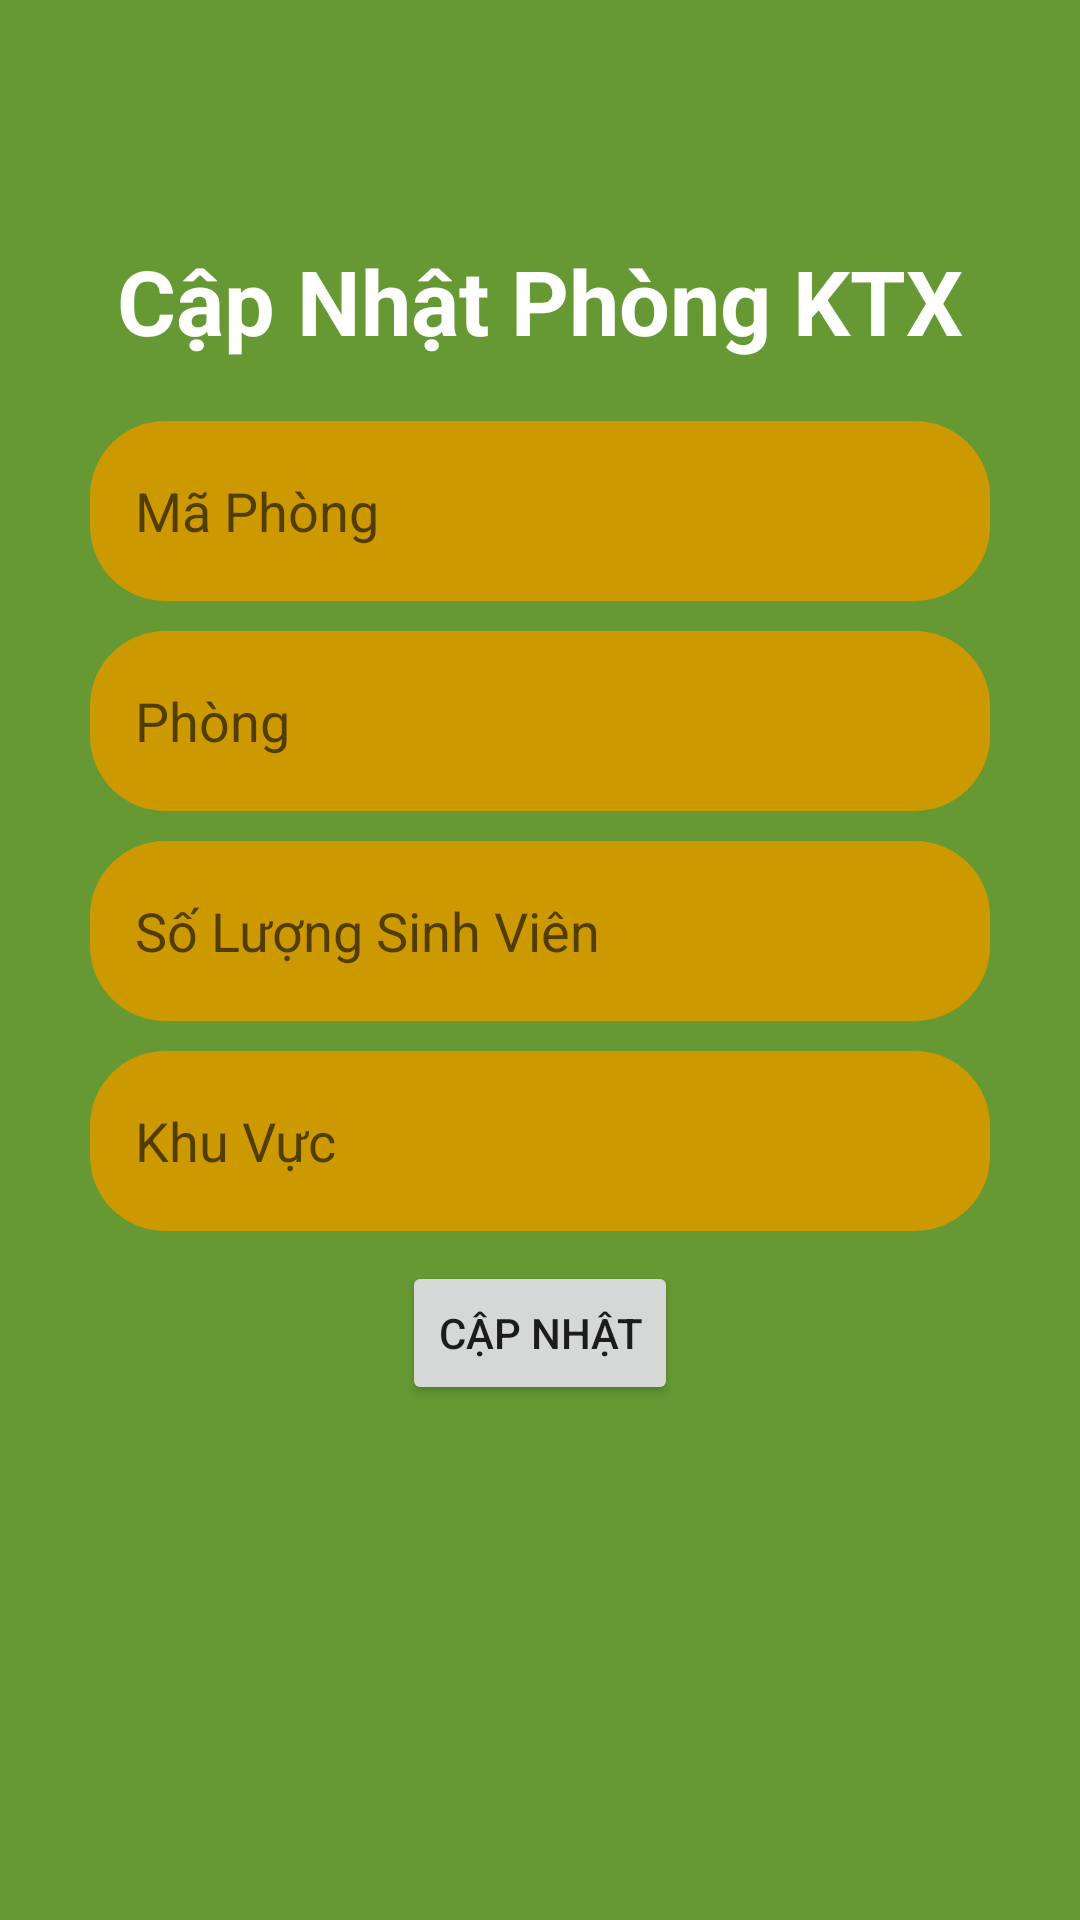

Produce the Android XML layout that renders to this screen, including the resource entries it uses.
<!-- AndroidManifest.xml: application theme Theme.AppQLSV -->
<!-- res/layout/activity_update_subject.xml -->
<?xml version="1.0" encoding="utf-8"?>
<LinearLayout xmlns:android="http://schemas.android.com/apk/res/android"
    xmlns:app="http://schemas.android.com/apk/res-auto"
    xmlns:tools="http://schemas.android.com/tools"
    android:layout_width="match_parent"
    android:layout_height="match_parent"
    android:orientation="vertical"
    android:background="#669933"
    tools:context=".ActivityAddSubjects">

    <TextView
        android:layout_marginTop="80dp"
        android:textColor="#FFFFFF"
        android:textStyle="bold"
        android:textSize="30sp"
        android:gravity="center"
        android:text="Cập Nhật Phòng KTX"
        android:layout_width="match_parent"
        android:layout_height="wrap_content"></TextView>
    <EditText
        android:id="@+id/EditTextUpdateSubjectTitle"
        android:layout_marginTop="20dp"
        android:layout_gravity="center"
        android:background="@drawable/bg_add"
        android:paddingLeft="15dp"
        android:hint="Mã Phòng"
        android:layout_width="300dp"
        android:layout_height="60dp"></EditText>
    <EditText
        android:inputType="number"
        android:id="@+id/EditTextUpdateCredits"
        android:layout_marginTop="10dp"
        android:background="@drawable/bg_add"
        android:paddingLeft="15dp"
        android:layout_gravity="center"
        android:hint="Phòng"
        android:layout_width="300dp"
        android:layout_height="60dp"></EditText>
    <EditText
        android:id="@+id/EditTextUpdateTime"
        android:layout_marginTop="10dp"
        android:background="@drawable/bg_add"
        android:paddingLeft="15dp"
        android:layout_gravity="center"
        android:hint="Số Lượng Sinh Viên"
        android:layout_width="300dp"
        android:layout_height="60dp"></EditText>
    <EditText
        android:id="@+id/EditTextUpdatePlace"
        android:layout_marginTop="10dp"
        android:layout_gravity="center"
        android:background="@drawable/bg_add"
        android:paddingLeft="15dp"
        android:hint="Khu Vực"
        android:layout_width="300dp"
        android:layout_height="60dp"></EditText>
    <Button
        android:id="@+id/buttonUpdateSubject"
        android:layout_marginTop="10dp"
        android:text="Cập nhật"
        android:layout_gravity="center"
        android:layout_width="wrap_content"
        android:layout_height="wrap_content"></Button>

</LinearLayout>
<!-- resources referenced by this layout -->
<resources>
  <!-- drawable bg_add (drawable) -->
  <?xml version="1.0" encoding="utf-8"?>
  <shape xmlns:android="http://schemas.android.com/apk/res/android">
      <corners android:radius="25dp"/>
      <solid android:color="#CC9900"/>
  </shape>
  <style name="Theme.AppQLSV" parent="Theme.MaterialComponents.DayNight.NoActionBar.Bridge">
          
          <item name="colorPrimary">@color/purple_500</item>
          <item name="colorPrimaryVariant">@color/purple_700</item>
          <item name="colorOnPrimary">@color/white</item>
          
          <item name="colorSecondary">@color/teal_200</item>
          <item name="colorSecondaryVariant">@color/teal_700</item>
          <item name="colorOnSecondary">@color/black</item>
          
          <item name="android:statusBarColor">?attr/colorPrimaryVariant</item>
          
      </style>
  <!-- not gathered from this repository: default colours our renderer supplied (Android Studio template values) -->
  <color name="purple_500">#FF6200EE</color>
  <color name="purple_700">#FF3700B3</color>
  <color name="teal_200">#FF03DAC5</color>
  <color name="teal_700">#FF018786</color>
  <color name="black">#FF000000</color>
  <color name="white">#FFFFFFFF</color>
</resources>
